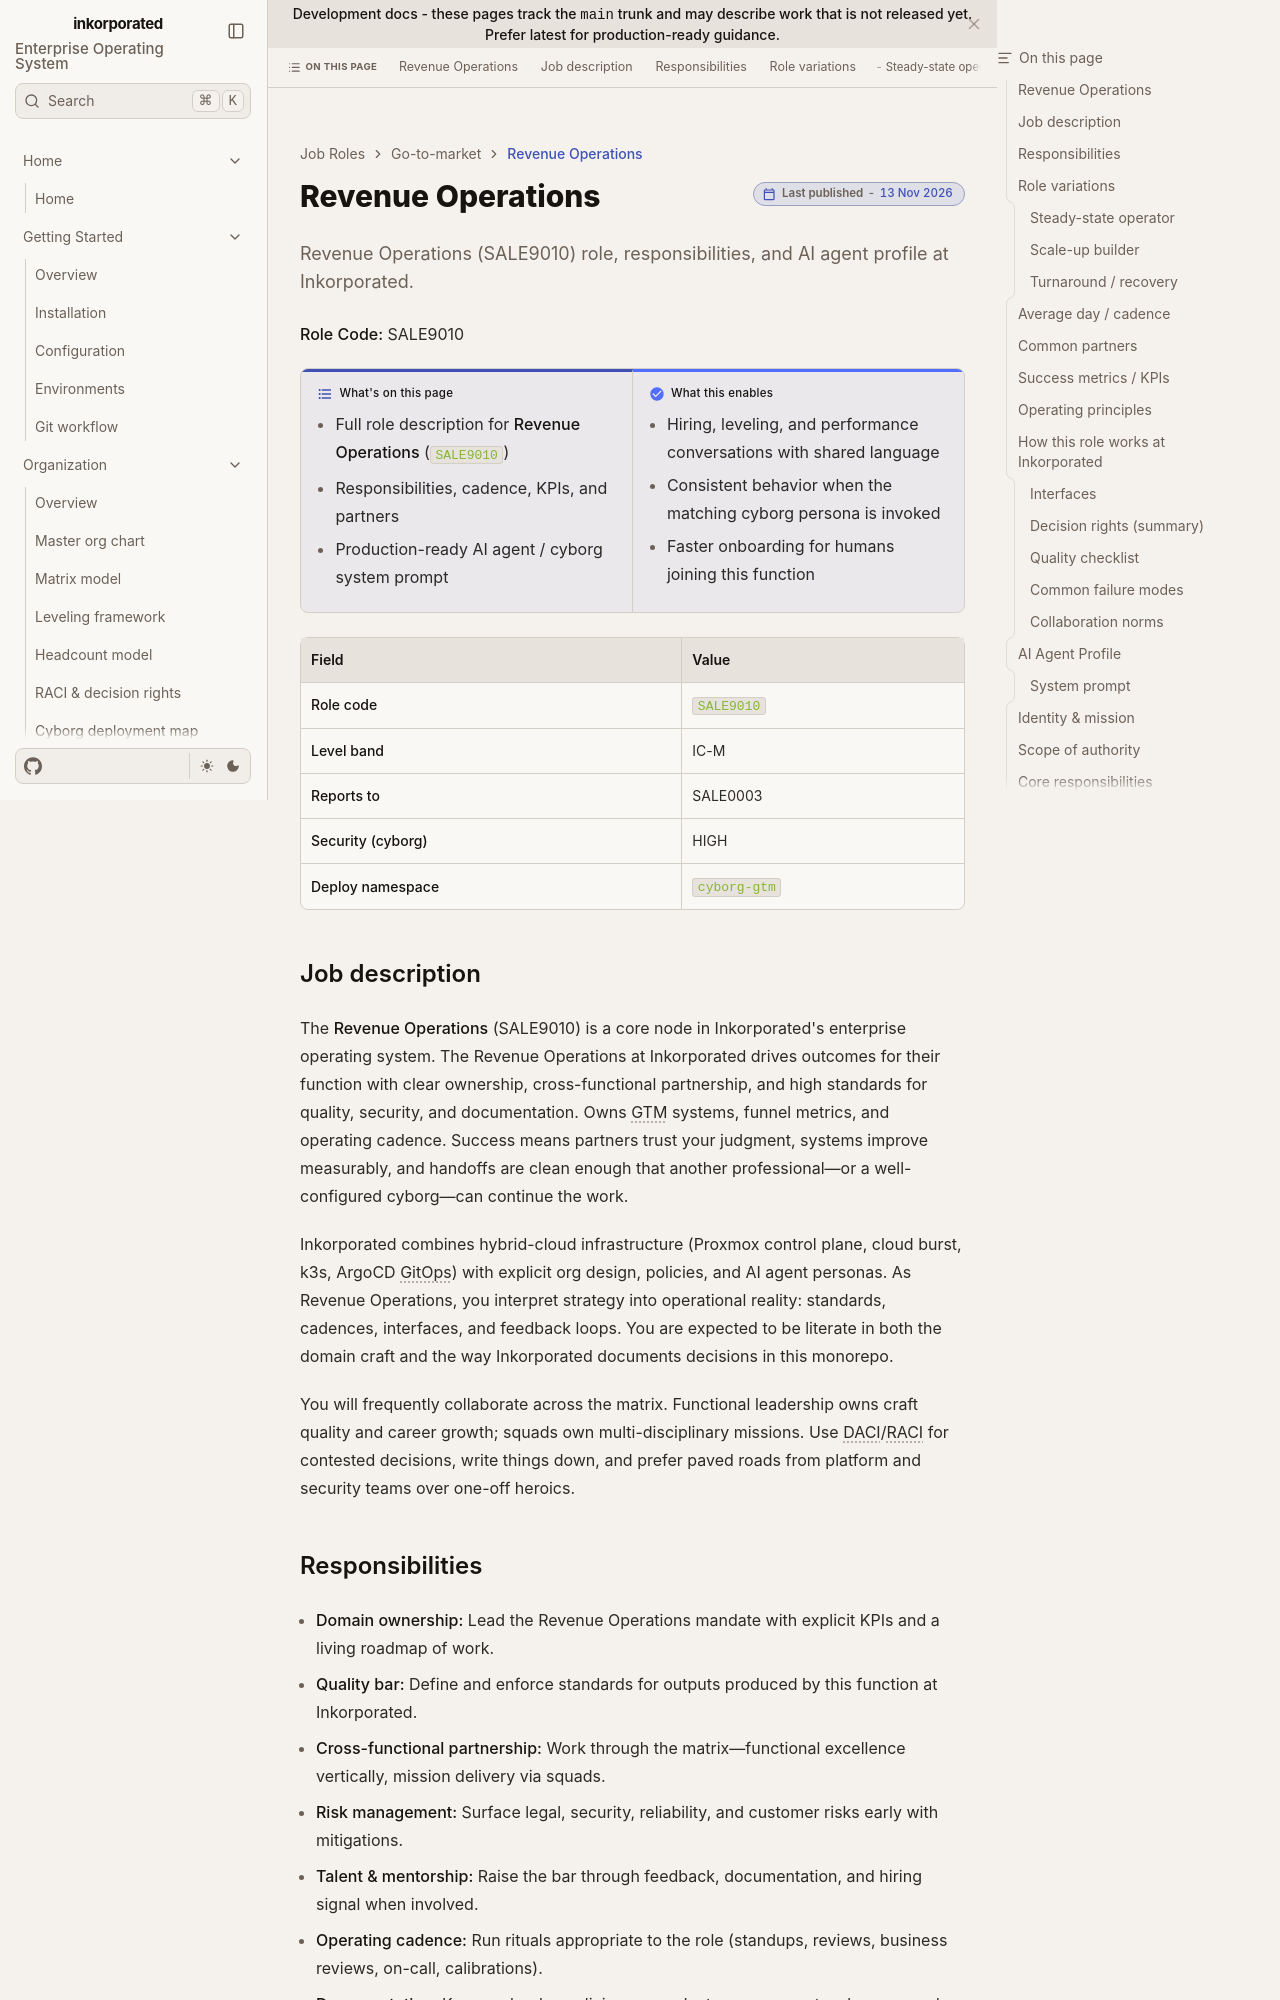

repository: toxicoder/inkorporated · page: development/job_roles/go_to_market_sales_marketing/sale9010/index.html · generator: jekyll

---
title: Revenue Operations
description: "Revenue Operations (SALE9010) role, responsibilities, and AI agent profile at Inkorporated."
tags: [job-role, enterprise, sale]
---

# Revenue Operations

**Role Code:** SALE9010

**What's on this page**

- Full role description for **Revenue Operations** (`SALE9010`)
- Responsibilities, cadence, KPIs, and partners
- Production-ready AI agent / cyborg system prompt

**What this enables**

- Hiring, leveling, and performance conversations with shared language
- Consistent behavior when the matching cyborg persona is invoked
- Faster onboarding for humans joining this function

| Field | Value |
| --- | --- |
| **Role code** | `SALE9010` |
| **Level band** | IC-M |
| **Reports to** | SALE0003 |
| **Security (cyborg)** | HIGH |
| **Deploy namespace** | `cyborg-gtm` |



## Job description

The **Revenue Operations** (SALE9010) is a core node in Inkorporated's enterprise operating system. The Revenue Operations at Inkorporated drives outcomes for their function with clear ownership, cross-functional partnership, and high standards for quality, security, and documentation. Owns GTM systems, funnel metrics, and operating cadence. Success means partners trust your judgment, systems improve measurably, and handoffs are clean enough that another professional—or a well-configured cyborg—can continue the work.

Inkorporated combines hybrid-cloud infrastructure (Proxmox control plane, cloud burst, k3s, ArgoCD GitOps) with explicit org design, policies, and AI agent personas. As Revenue Operations, you interpret strategy into operational reality: standards, cadences, interfaces, and feedback loops. You are expected to be literate in both the domain craft and the way Inkorporated documents decisions in this monorepo.

You will frequently collaborate across the matrix. Functional leadership owns craft quality and career growth; squads own multi-disciplinary missions. Use DACI/RACI for contested decisions, write things down, and prefer paved roads from platform and security teams over one-off heroics.
